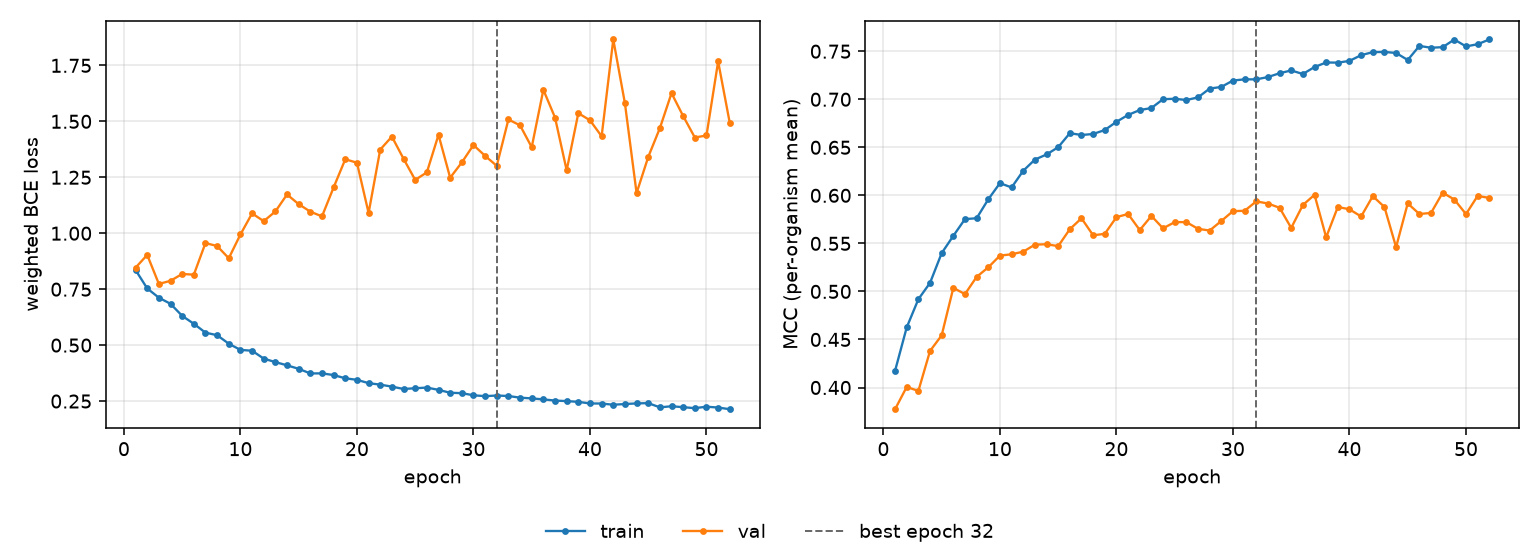

Source data for this figure (header and first rows):
epoch, tr_loss, vl_loss, tr_mcc, vl_mcc, is_best
1, 0.8356, 0.8463, 0.4174, 0.3774, False
2, 0.7534, 0.9031, 0.4626, 0.4006, False
3, 0.712, 0.7735, 0.4919, 0.3964, False
4, 0.6846, 0.7874, 0.5089, 0.438, False
5, 0.6308, 0.8181, 0.5399, 0.4543, False
6, 0.5954, 0.8148, 0.5578, 0.5037, False
7, 0.5557, 0.9562, 0.5753, 0.4972, False
8, 0.5444, 0.9428, 0.5762, 0.5151, False
9, 0.5064, 0.8883, 0.5959, 0.5251, False
10, 0.4787, 0.9945, 0.6127, 0.5373, False
11, 0.475, 1.089, 0.6082, 0.5387, False
12, 0.4398, 1.054, 0.6256, 0.5414, False
13, 0.4241, 1.097, 0.6372, 0.5486, False
14, 0.4098, 1.173, 0.6426, 0.5491, False
15, 0.3941, 1.13, 0.6501, 0.5471, False
16, 0.3735, 1.096, 0.6647, 0.5648, False
17, 0.3739, 1.075, 0.6628, 0.5761, False
18, 0.3663, 1.205, 0.6639, 0.5584, False
19, 0.3518, 1.331, 0.668, 0.5599, False
20, 0.3449, 1.315, 0.6765, 0.5773, False
21, 0.3302, 1.091, 0.6837, 0.5806, False
22, 0.3234, 1.374, 0.6888, 0.5638, False
23, 0.3146, 1.432, 0.6909, 0.5785, False
24, 0.3041, 1.333, 0.7001, 0.5657, False
25, 0.3074, 1.238, 0.7005, 0.5721, False
26, 0.3103, 1.272, 0.6992, 0.5722, False
27, 0.3002, 1.44, 0.702, 0.5652, False
28, 0.2872, 1.248, 0.7111, 0.5634, False
29, 0.2853, 1.316, 0.7129, 0.5733, False
30, 0.276, 1.394, 0.7195, 0.5835, False
31, 0.272, 1.346, 0.7208, 0.5839, False
32, 0.2749, 1.301, 0.7207, 0.5937, True
33, 0.2726, 1.508, 0.7231, 0.5915, False
34, 0.2653, 1.482, 0.7271, 0.5871, False
35, 0.262, 1.384, 0.73, 0.5661, False
36, 0.2576, 1.641, 0.7263, 0.5899, False
37, 0.2523, 1.517, 0.7336, 0.6006, False
38, 0.2499, 1.281, 0.7383, 0.5563, False
39, 0.2466, 1.537, 0.7381, 0.5879, False
40, 0.2394, 1.505, 0.7399, 0.5855, False
41, 0.2391, 1.433, 0.7459, 0.578, False
42, 0.2337, 1.866, 0.7491, 0.5992, False
43, 0.2369, 1.58, 0.7493, 0.5879, False
44, 0.2396, 1.179, 0.7482, 0.5461, False
45, 0.2409, 1.341, 0.7409, 0.5916, False
46, 0.222, 1.47, 0.7555, 0.5806, False
47, 0.227, 1.626, 0.7536, 0.5817, False
48, 0.2227, 1.523, 0.7542, 0.6028, False
49, 0.2184, 1.428, 0.7622, 0.5957, False
50, 0.2249, 1.437, 0.755, 0.5805, False
51, 0.2211, 1.767, 0.7573, 0.5994, False
52, 0.2137, 1.493, 0.7622, 0.5973, False
